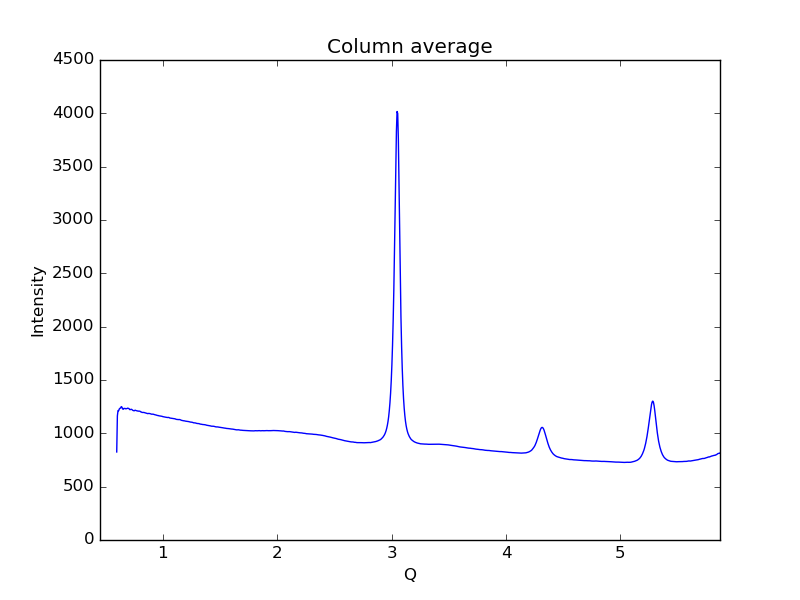

Values plotted in this chart, from the file beside it:
0.59621693822088684, 825.376
0.6019, 1163
0.6075, 1213
0.6132, 1212
0.6189, 1229
0.6245, 1235
0.6302, 1237
0.6358, 1250
0.6415, 1246
0.6472, 1230
0.6528, 1226
0.6585, 1234
0.6641, 1233
0.6698, 1234
0.6755, 1230
0.6811, 1231
0.6868, 1233
0.6924, 1236
0.6981, 1234
0.7038, 1231
0.7094, 1222
0.7151, 1222
0.7207, 1225
0.7264, 1225
0.7321, 1220
0.7377, 1215
0.7434, 1213
0.749, 1211
0.7547, 1216
0.7603, 1216
0.766, 1213
0.7717, 1212
0.7773, 1210
0.783, 1208
0.7886, 1209
0.7943, 1208
0.8, 1207
0.8056, 1201
0.8113, 1200
0.8169, 1196
0.8226, 1196
0.8283, 1196
0.8339, 1196
0.8396, 1194
0.8452, 1192
0.8509, 1189
0.8566, 1187
0.8622, 1187
0.8679, 1185
0.8735, 1187
0.8792, 1186
0.8849, 1186
0.8905, 1183
0.8962, 1181
0.9018, 1179
0.9075, 1180
0.9132, 1180
0.9188, 1178
0.9245, 1176
0.9301, 1174
0.9358, 1173
... 939 more rows
